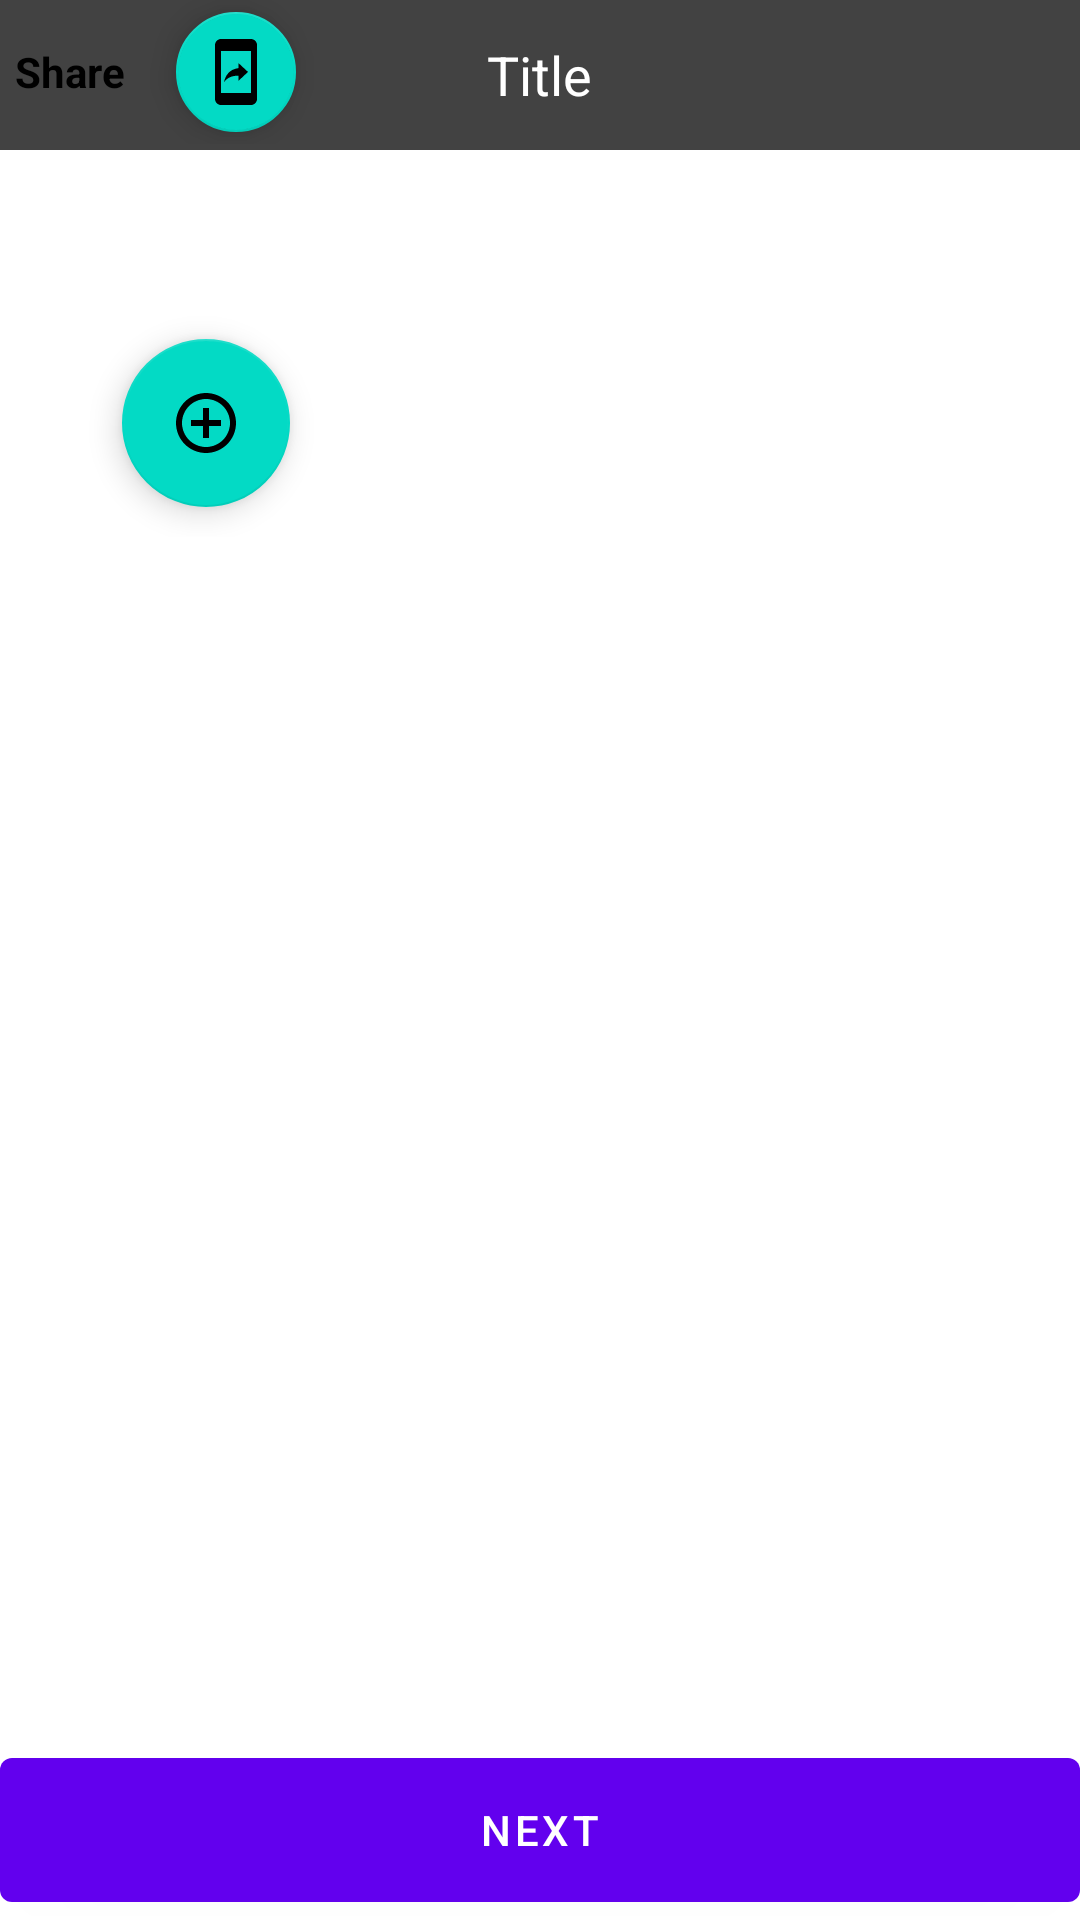

This screen was rendered from an Android layout file. Write that file and the resources it references.
<!-- AndroidManifest.xml: application theme Theme.MyJetPackDemo -->
<!-- res/layout/fragment_create_book.xml -->
<?xml version="1.0" encoding="utf-8"?>
<androidx.constraintlayout.widget.ConstraintLayout xmlns:android="http://schemas.android.com/apk/res/android"
    xmlns:app="http://schemas.android.com/apk/res-auto"
    xmlns:tools="http://schemas.android.com/tools"
    android:layout_width="match_parent"
    android:layout_height="match_parent"
    tools:context=".FirstFragment">
<com.google.android.material.appbar.CollapsingToolbarLayout
    android:layout_width="match_parent"
    android:layout_height="50dp"
    app:layout_constraintTop_toTopOf="parent"
    app:layout_constraintStart_toStartOf="parent"
    app:layout_constraintEnd_toEndOf="parent"
    android:background="@color/cardview_dark_background">
    <TextView
        android:layout_width="wrap_content"
        android:layout_height="wrap_content"
        android:text="Title"
        android:textSize="@dimen/toolbar_title_dp"
        android:textColor="@color/white"
        android:layout_gravity="center"/>

</com.google.android.material.appbar.CollapsingToolbarLayout>
    <androidx.constraintlayout.widget.ConstraintLayout
        android:id="@+id/activity_main"
        android:layout_width="wrap_content"
        android:layout_height="wrap_content"
        app:layout_constraintEnd_toEndOf="@id/floating_main"
        app:layout_constraintBottom_toTopOf="@id/floating_main">

        <com.google.android.material.floatingactionbutton.FloatingActionButton
            android:id="@+id/baseFloatingActionButton"
            android:layout_width="wrap_content"
            android:layout_height="wrap_content"
            android:layout_marginBottom="10dp"
            android:layout_marginEnd="16dp"
            android:clickable="true"
            app:fabSize="normal"
            app:layout_constraintBottom_toBottomOf="@+id/activity_main"
            app:layout_constraintRight_toRightOf="@+id/activity_main"
            app:srcCompat="@drawable/icon_btn_floating" />

        <LinearLayout
            android:id="@+id/shareLayout"
            android:layout_width="wrap_content"
            android:layout_height="wrap_content"
            android:layout_marginBottom="12dp"
            android:layout_marginEnd="24dp"
            android:layout_marginRight="24dp"
            android:gravity="center_vertical"
            android:orientation="horizontal"
            android:visibility="visible"
            app:layout_constraintBottom_toTopOf="@+id/createLayout"
            app:layout_constraintLeft_toLeftOf="@+id/createLayout"
            app:layout_constraintRight_toRightOf="@+id/activity_main">

            <TextView
                android:id="@+id/shareLabelTextView"
                android:layout_width="wrap_content"
                android:layout_height="wrap_content"
                android:layout_marginEnd="8dp"
                android:layout_marginRight="8dp"
                android:elevation="2dp"
                android:fontFamily="sans-serif"
                android:padding="5dip"
                android:text="Share"
                android:textStyle="bold"
                android:textColor="@android:color/black"
                android:typeface="normal" />


            <com.google.android.material.floatingactionbutton.FloatingActionButton
                android:id="@+id/shareFab"
                android:layout_width="wrap_content"
                android:layout_height="wrap_content"
                android:clickable="true"
                android:layout_marginEnd="16dp"
                android:tint="@android:color/white"
                app:fabSize="mini"
                app:srcCompat="@drawable/icon_share" />

        </LinearLayout>

        <LinearLayout
            android:id="@+id/createLayout"
            android:layout_width="wrap_content"
            android:layout_height="wrap_content"
            android:layout_marginBottom="24dp"
            android:layout_marginEnd="24dp"
            android:layout_marginRight="24dp"
            android:gravity="center_vertical"
            android:orientation="horizontal"
            android:visibility="visible"
            app:layout_constraintBottom_toTopOf="@+id/baseFloatingActionButton"
            app:layout_constraintRight_toRightOf="@+id/activity_main">

            <TextView
                android:id="@+id/createLabelTextView"
                android:layout_width="wrap_content"
                android:layout_height="wrap_content"
                android:layout_marginEnd="8dp"
                android:layout_marginRight="8dp"
                android:elevation="2dp"
                android:fontFamily="sans-serif"
                android:padding="5dip"
                android:text="Create"
                android:textColor="@android:color/white"
                android:typeface="normal" />









        </LinearLayout>

    </androidx.constraintlayout.widget.ConstraintLayout>















    <Button
        android:id="@+id/button_first"
        android:layout_width="0dp"
        android:layout_height="@dimen/btn_continue_dp"
        android:text="@string/next"
        app:layout_constraintBottom_toBottomOf="parent"
        app:layout_constraintEnd_toEndOf="parent"
        app:layout_constraintStart_toStartOf="parent"
        />
</androidx.constraintlayout.widget.ConstraintLayout>
<!-- resources referenced by this layout -->
<resources>
  <dimen name="btn_continue_dp">60dp</dimen>
  <dimen name="toolbar_title_dp">18sp</dimen>
  <!-- drawable icon_btn_floating (drawable) -->
  <vector android:height="24dp" android:tint="#079FC0"
      android:viewportHeight="24" android:viewportWidth="24"
      android:width="24dp" xmlns:android="http://schemas.android.com/apk/res/android">
      <path android:fillColor="@android:color/white" android:pathData="M13,7h-2v4L7,11v2h4v4h2v-4h4v-2h-4L13,7zM12,2C6.48,2 2,6.48 2,12s4.48,10 10,10 10,-4.48 10,-10S17.52,2 12,2zM12,20c-4.41,0 -8,-3.59 -8,-8s3.59,-8 8,-8 8,3.59 8,8 -3.59,8 -8,8z"/>
  </vector>
  <!-- drawable icon_share (drawable) -->
  <vector android:height="24dp" android:tint="#079FC0"
      android:viewportHeight="24" android:viewportWidth="24"
      android:width="24dp" xmlns:android="http://schemas.android.com/apk/res/android">
      <path android:fillColor="@android:color/white" android:pathData="M17,1.01L7,1c-1.1,0 -1.99,0.9 -1.99,2v18c0,1.1 0.89,2 1.99,2h10c1.1,0 2,-0.9 2,-2L19,3c0,-1.1 -0.9,-1.99 -2,-1.99zM17,19L7,19L7,5h10v14zM12.8,13.22v1.75l3.2,-2.99L12.8,9v1.7c-3.11,0.43 -4.35,2.56 -4.8,4.7 1.11,-1.5 2.58,-2.18 4.8,-2.18z"/>
  </vector>
  <string name="next">Next</string>
  <style name="Theme.MyJetPackDemo" parent="Theme.MaterialComponents.DayNight.DarkActionBar">
          
          <item name="colorPrimary">@color/purple_500</item>
          <item name="colorPrimaryVariant">@color/purple_700</item>
          <item name="colorOnPrimary">@color/white</item>
          
          <item name="colorSecondary">@color/teal_200</item>
          <item name="colorSecondaryVariant">@color/teal_700</item>
          <item name="colorOnSecondary">@color/black</item>
          
          <item name="android:statusBarColor" tools:targetApi="l">?attr/colorPrimaryVariant</item>
          
      </style>
  <!-- not gathered from this repository: default colours our renderer supplied (Android Studio template values) -->
  <color name="purple_500">#FF6200EE</color>
  <color name="purple_700">#FF3700B3</color>
  <color name="teal_200">#FF03DAC5</color>
  <color name="teal_700">#FF018786</color>
  <color name="black">#FF000000</color>
  <color name="white">#FFFFFFFF</color>
</resources>
